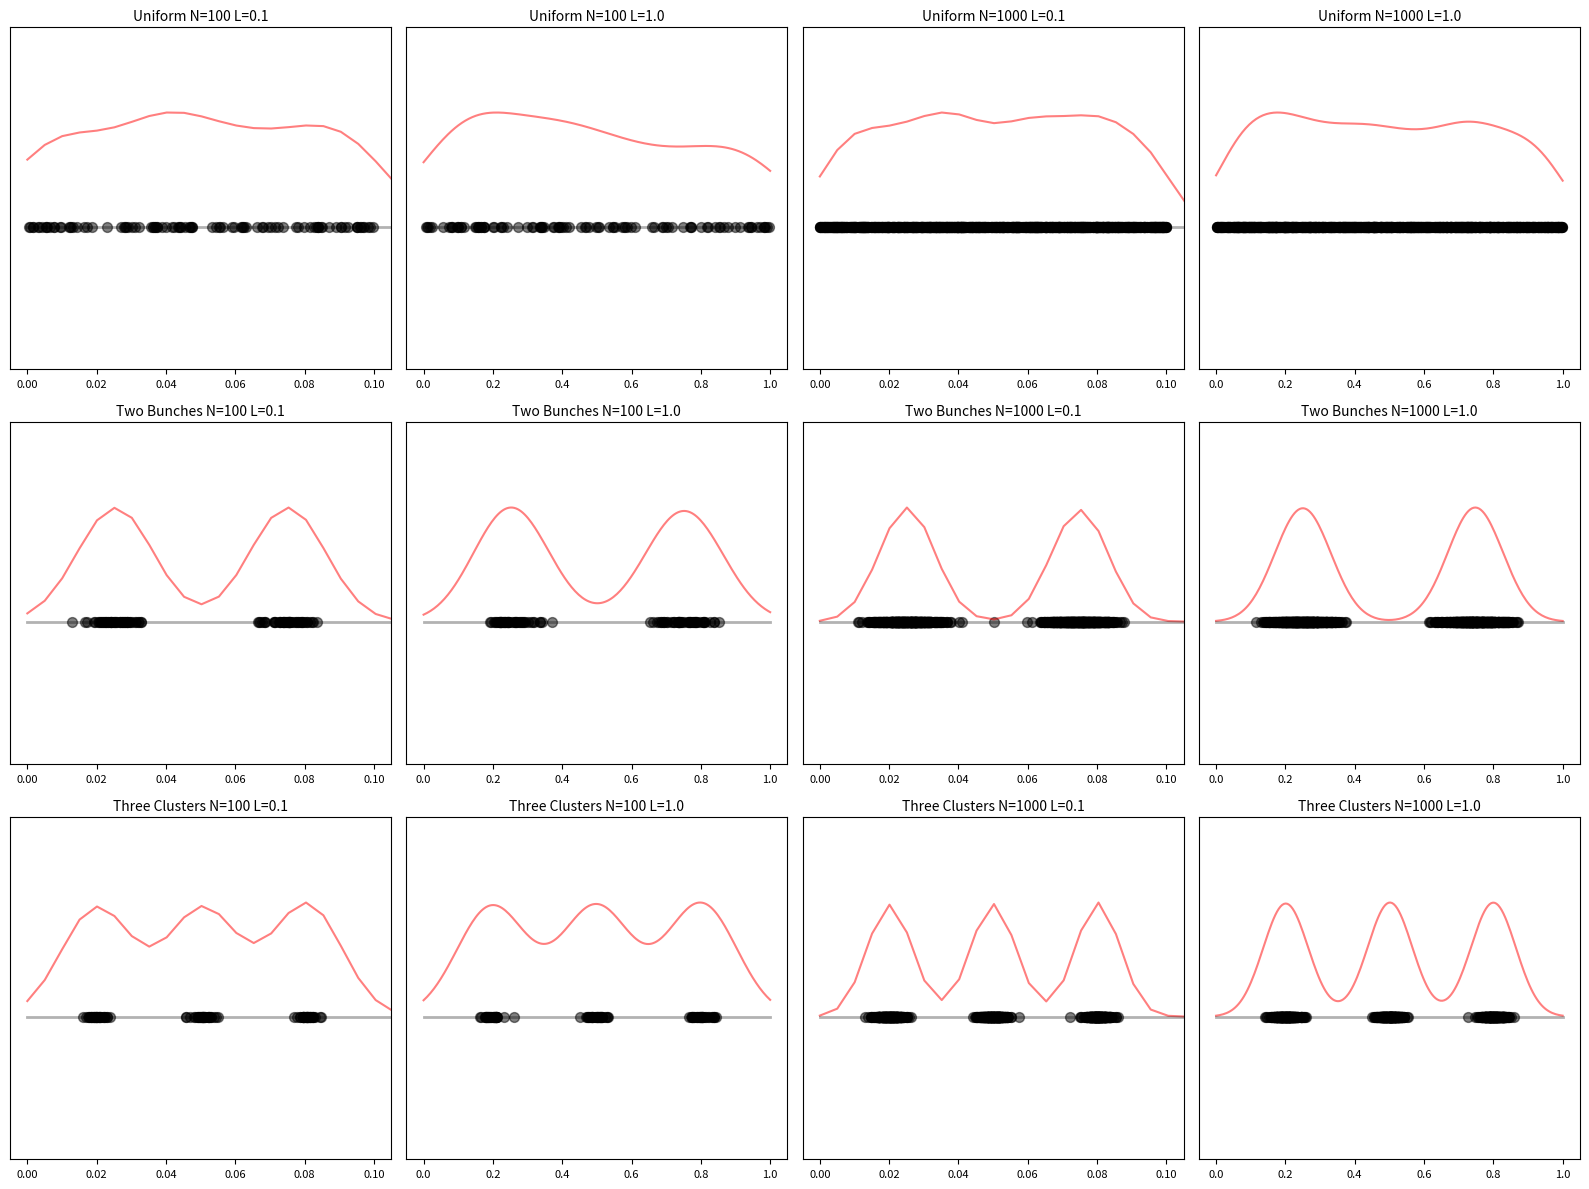
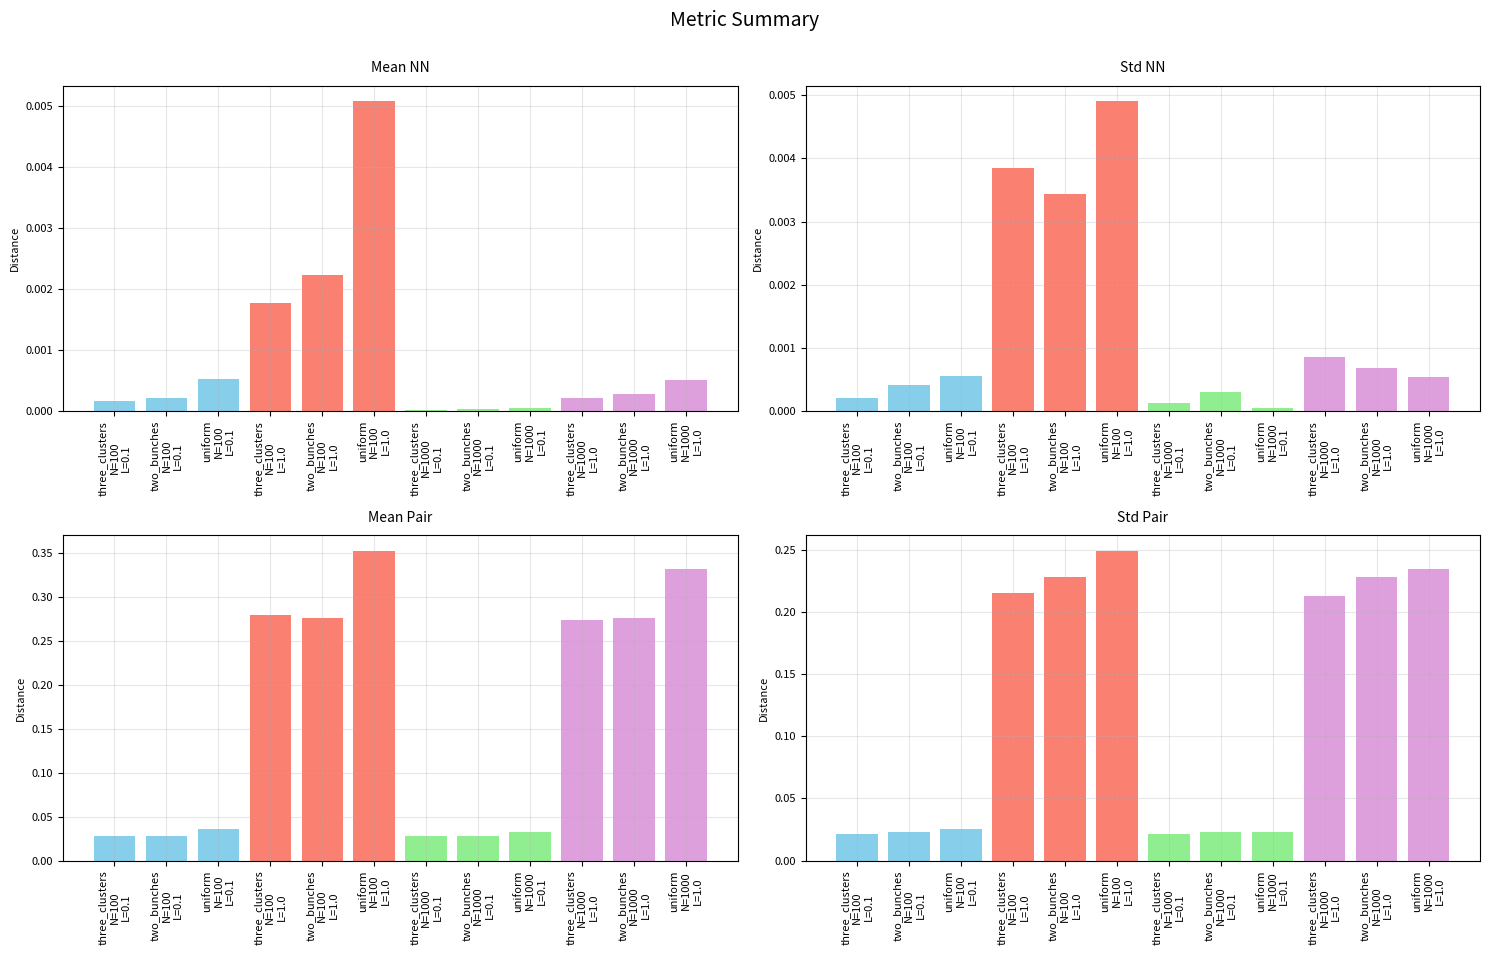

Here is the Python script that generated these plots, in order:
import numpy as np
from scipy.stats import gaussian_kde
import matplotlib.pyplot as plt
from typing import List, Tuple

def generate_points(n: int, mode: str, stick_length: float = 1.0) -> np.ndarray:
    """Generate points on a stick using different distribution patterns."""
    if mode == 'uniform':
        return np.random.uniform(0, stick_length, n)
    
    elif mode == 'two_bunches':
        # Mix of two normal distributions centered at 0.25 and 0.75 of stick length
        points = np.concatenate([
            np.random.normal(0.25 * stick_length, 0.05 * stick_length, n//2),
            np.random.normal(0.75 * stick_length, 0.05 * stick_length, n//2 + n%2)
        ])
        return np.clip(points, 0, stick_length)
    
    elif mode == 'three_clusters':
        # Three clusters at 0.2, 0.5, and 0.8 of stick length
        points = np.concatenate([
            np.random.normal(0.2 * stick_length, 0.02 * stick_length, n//3),
            np.random.normal(0.5 * stick_length, 0.02 * stick_length, n//3),
            np.random.normal(0.8 * stick_length, 0.02 * stick_length, n//3 + n%3)
        ])
        return np.clip(points, 0, stick_length)
    
    raise ValueError(f"Unknown mode: {mode}")

def calculate_metrics(points: np.ndarray) -> dict:
    """Calculate various distribution metrics."""
    # Sort points for nearest neighbor calculation
    sorted_points = np.sort(points)
    
    # Calculate nearest neighbor distances
    nn_distances = np.diff(sorted_points)  # distances to next neighbor
    
    # Calculate pairwise distances
    pairwise_distances = np.abs(points[:, None] - points)
    np.fill_diagonal(pairwise_distances, np.inf)  # exclude self-distances
    min_distances = np.min(pairwise_distances, axis=1)  # minimum distance for each point
    
    return {
        'mean_nn_dist': np.mean(min_distances),
        'std_nn_dist': np.std(min_distances),
        'mean_pairwise': np.mean(pairwise_distances[pairwise_distances != np.inf]),
        'std_pairwise': np.std(pairwise_distances[pairwise_distances != np.inf])
    }

def plot_experiment(ax: plt.Axes = None, points: np.ndarray = None, 
                   metrics: dict = None, title: str = '') -> plt.Axes:
    """Plot points and their distribution on given axes."""
    if ax is None:
        _, ax = plt.subplots(1, 1, figsize=(8, 2))
    
    # Plot points as dots
    ax.scatter(points, np.ones_like(points) * 0.5, color='black', alpha=0.5, s=50)
    
    # Add kernel density estimate
    if len(points) > 1:
        kde = gaussian_kde(points)
        x = np.linspace(0, 1, 200)
        density = kde(x)
        # Scale density to fit in plot
        density = 0.5 + density * 0.4 / density.max()  # Scale to use upper half of plot
        ax.plot(x, density, 'r-', alpha=0.5)
    
    # Draw the stick
    ax.plot([0, 1], [0.5, 0.5], 'k-', linewidth=2, alpha=0.3)
    
    ax.set_xlim(-0.05, 1.05)
    ax.set_ylim(0, 1.2)  # Increased y-axis range
    ax.set_title(title)
    ax.set_yticks([])
    
    return ax

def plot_metrics(ax: plt.Axes = None, metrics: dict = None, 
                title: str = '') -> plt.Axes:
    """Plot metrics as bar chart on given axes."""
    if ax is None:
        _, ax = plt.subplots(1, 1, figsize=(8, 2))
    
    x = np.arange(len(metrics))
    ax.bar(x, list(metrics.values()))
    ax.set_xticks(x)
    ax.set_xticklabels(list(metrics.keys()), rotation=45)
    ax.set_title(title)
    
    return ax

def run_experiments():
    """Run all experiments and create visualization."""
    # Define base experiments (will be run with both stick lengths)
    base_experiments = [
        ('uniform', 100, 'Uniform'),
        ('uniform', 1000, 'Uniform'),
        ('two_bunches', 100, 'Two Bunches'),
        ('two_bunches', 1000, 'Two Bunches'),
        ('three_clusters', 100, 'Three Clusters'),
        ('three_clusters', 1000, 'Three Clusters')
    ]
    
    # Color scheme for size-N combinations
    size_n_colors = {
        (0.1, 100): 'skyblue',
        (0.1, 1000): 'lightgreen',
        (1.0, 100): 'salmon',
        (1.0, 1000): 'plum'
    }
    
    # Create full experiment list with both stick lengths
    experiments = []
    for mode, n, base_title in base_experiments:
        # Short stick version
        experiments.append((mode, n, 0.1, f"{base_title} N={n} L=0.1"))
        # Long stick version
        experiments.append((mode, n, 1.0, f"{base_title} N={n} L=1.0"))
    
    # Reorder experiments to group by distribution type first
    experiments = sorted(experiments, key=lambda x: (x[0], x[1], x[2]))
    
    # Create two figures
    fig_dist, axes_dist = plt.subplots(3, 4, figsize=(16, 12))
    
    fig_summary, axes_summary = plt.subplots(2, 2, figsize=(15, 10))
    fig_summary.suptitle('Metric Summary', y=0.95, fontsize=14)
    
    # Store all metrics to determine common y-axis scale
    all_metrics = []
    
    # First generate all data and collect metrics
    results = []
    for mode, n, stick_length, title in experiments:
        points = generate_points(n, mode, stick_length)
        metrics = calculate_metrics(points)
        results.append((points, metrics, title, stick_length, mode, n))
        all_metrics.append(metrics)
    
    # Plot distribution experiments
    for i, (points, metrics, title, stick_length, mode, n) in enumerate(results):
        # Calculate row and column indices based on distribution type
        row_order = {'uniform': 0, 'two_bunches': 1, 'three_clusters': 2}
        row = row_order[mode]
        
        # Calculate column based on N and stick_length
        # Order: N=100,L=0.1 | N=100,L=1.0 | N=1000,L=0.1 | N=1000,L=1.0
        col = (n == 1000) * 2 + (stick_length == 1.0)
        
        # Plot points distribution
        ax_dist = axes_dist[row, col]
        plot_experiment(ax_dist, points, metrics, title)
        ax_dist.set_xlim(-0.05 * stick_length, 1.05 * stick_length)
        ax_dist.tick_params(labelsize=8)
        ax_dist.set_title(title, fontsize=10, pad=5)
    
    # Create summary plots
    metric_names = {
        'mean_nn_dist': 'Mean NN',
        'std_nn_dist': 'Std NN',
        'mean_pairwise': 'Mean Pair',
        'std_pairwise': 'Std Pair'
    }
    
    # Reorder results to group by L and N for summary plots
    summary_results = sorted(results, key=lambda x: (x[5], x[3]))  # Sort by N, then L
    
    for idx, (metric, label) in enumerate(metric_names.items()):
        ax = axes_summary[idx//2, idx%2]
        values = [result[1][metric] for result in summary_results]  # Access metrics from tuple
        x = np.arange(len(experiments))
        
        # Color bars based on size-N combination
        bar_colors = [size_n_colors[(result[3], result[5])] for result in summary_results]
        
        ax.bar(x, values, color=bar_colors)
        ax.set_xticks(x)
        # Create multiline labels for x-axis
        labels = [f"{result[4]}\nN={result[5]}\nL={result[3]}" for result in summary_results]
        ax.set_xticklabels(labels, rotation=90, ha='center', fontsize=8)
        ax.set_title(label, fontsize=10, pad=10)
        ax.set_ylabel('Distance', fontsize=8)
        ax.tick_params(labelsize=8)
        ax.grid(True, alpha=0.3)
    
    # Adjust layouts
    plt.figure(fig_dist.number)
    plt.tight_layout()
    
    plt.figure(fig_summary.number)
    plt.tight_layout(rect=[0, 0, 1, 0.95])
    
    return fig_dist, fig_summary

if __name__ == '__main__':
    fig_dist, fig_summary = run_experiments()
    plt.show()
